Image classification data set "processed" (Premanshu-Kumar/Pancreatic-Cancer-Detection-Using-Transfer-Learning on GitHub). Class labels (2): cancerous, normal.

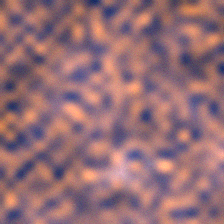
Label: cancerous

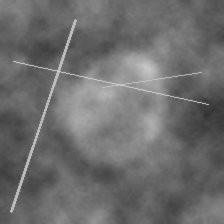
Label: normal

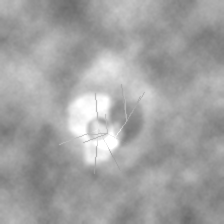
Label: cancerous

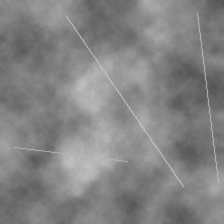
Label: normal

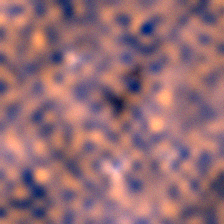
Label: cancerous

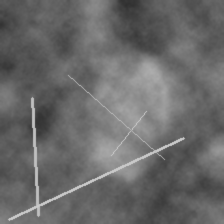
Label: normal
